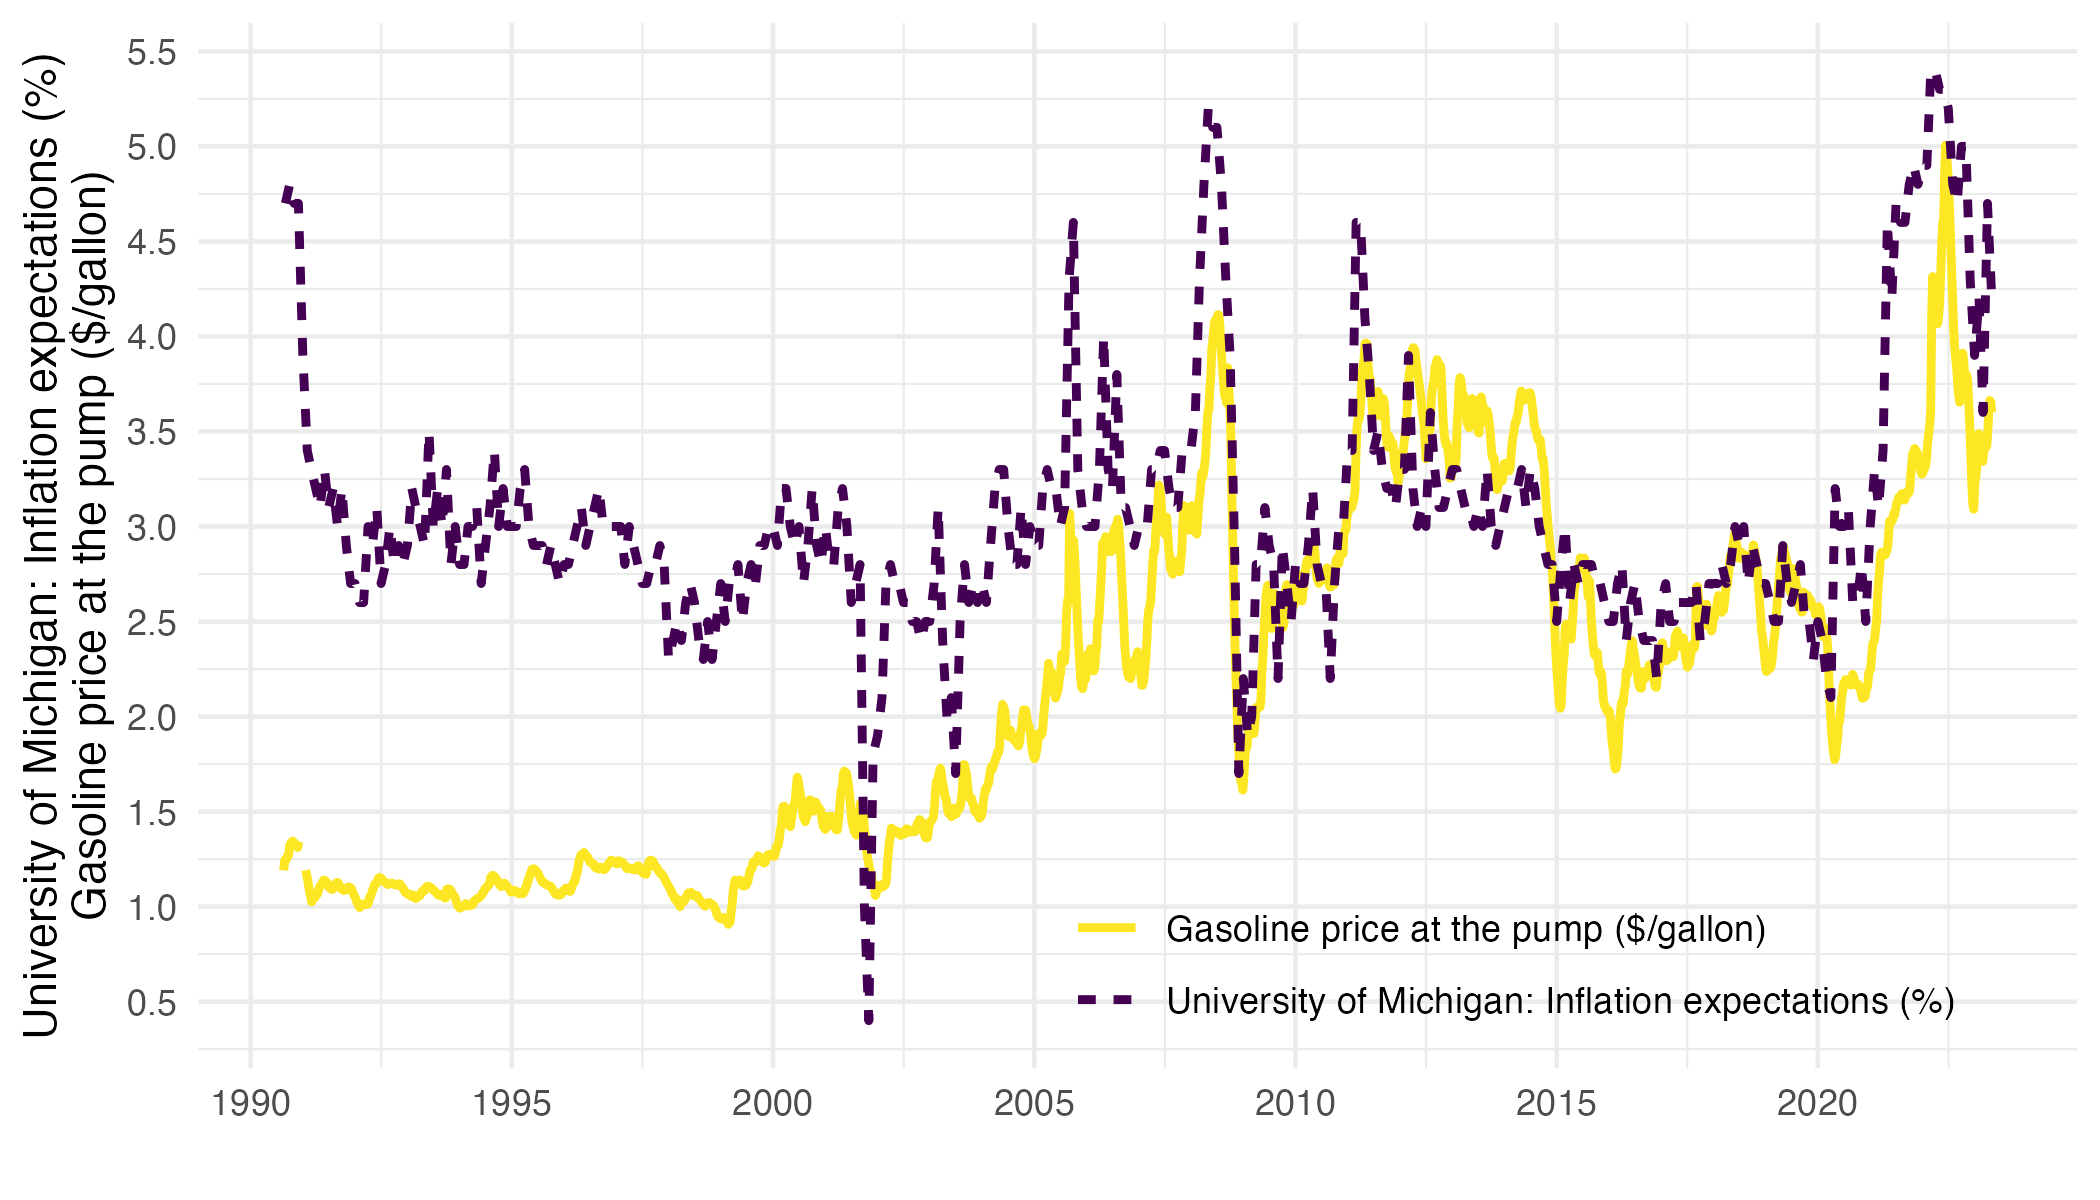

The table this chart was drawn from, first rows:
, date, variable, value
1, 1990-08-20, GASREGW, 1.191
2, 1990-08-27, GASREGW, 1.245
3, 1990-09-01, MICH, 4.7
4, 1990-09-03, GASREGW, 1.242
5, 1990-09-10, GASREGW, 1.252
6, 1990-09-17, GASREGW, 1.266
7, 1990-09-24, GASREGW, 1.272
8, 1990-10-01, GASREGW, 1.321
9, 1990-10-01, MICH, 4.8
10, 1990-10-08, GASREGW, 1.333
11, 1990-10-15, GASREGW, 1.339
12, 1990-10-22, GASREGW, 1.345
13, 1990-10-29, GASREGW, 1.339
14, 1990-11-01, MICH, 4.7
15, 1990-11-05, GASREGW, 1.334
16, 1990-11-12, GASREGW, 1.328
17, 1990-11-19, GASREGW, 1.323
18, 1990-11-26, GASREGW, 1.311
19, 1990-12-01, MICH, 4.7
20, 1990-12-03, GASREGW, 1.341
21, 1990-12-10, GASREGW, NA
22, 1990-12-17, GASREGW, NA
23, 1990-12-24, GASREGW, NA
24, 1990-12-31, GASREGW, NA
25, 1991-01-01, MICH, 3.9
26, 1991-01-07, GASREGW, NA
27, 1991-01-14, GASREGW, NA
28, 1991-01-21, GASREGW, 1.192
29, 1991-01-28, GASREGW, 1.168
30, 1991-02-01, MICH, 3.4
31, 1991-02-04, GASREGW, 1.139
32, 1991-02-11, GASREGW, 1.106
33, 1991-02-18, GASREGW, 1.078
34, 1991-02-25, GASREGW, 1.054
35, 1991-03-01, MICH, 3.3
36, 1991-03-04, GASREGW, 1.025
37, 1991-03-11, GASREGW, 1.045
38, 1991-03-18, GASREGW, 1.043
39, 1991-03-25, GASREGW, 1.047
40, 1991-04-01, GASREGW, 1.052
41, 1991-04-01, MICH, 3.2
42, 1991-04-08, GASREGW, 1.066
43, 1991-04-15, GASREGW, 1.069
44, 1991-04-22, GASREGW, 1.09
45, 1991-04-29, GASREGW, 1.104
46, 1991-05-01, MICH, 3.1
47, 1991-05-06, GASREGW, 1.113
48, 1991-05-13, GASREGW, 1.121
49, 1991-05-20, GASREGW, 1.129
50, 1991-05-27, GASREGW, 1.14
51, 1991-06-01, MICH, 3.3
52, 1991-06-03, GASREGW, 1.138
53, 1991-06-10, GASREGW, 1.135
54, 1991-06-17, GASREGW, 1.126
55, 1991-06-24, GASREGW, 1.114
56, 1991-07-01, GASREGW, 1.104
57, 1991-07-01, MICH, 3.1
58, 1991-07-08, GASREGW, 1.098
59, 1991-07-15, GASREGW, 1.094
60, 1991-07-22, GASREGW, 1.091
... 2,185 more rows
